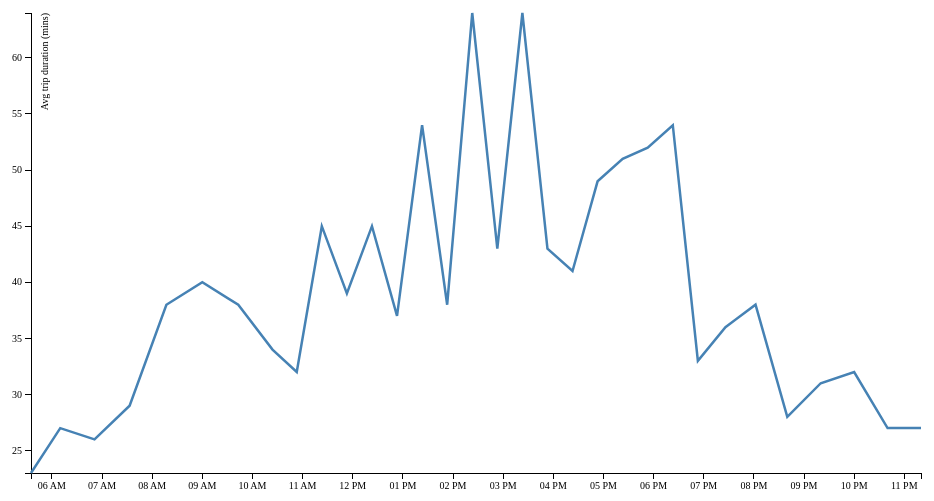
D3 v3 page, settled after 360 driven frames (6 s of simulated time); the page loaded 1 data file(s).



var margin = {top: 20, right: 20, bottom: 20, left: 50},
    width = 960 - margin.left - margin.right,
    height = 500 - margin.top - margin.bottom;

var parseDate = d3.time.format("%H:%M").parse;

var x = d3.time.scale()
    .domain([5, 24])
    .range([0, width]);

var y = d3.scale.linear()
    .range([height, 0]);


var xAxis = d3.svg.axis()
    .scale(x)
    .ticks(d3.time.hours, 1)
    .orient("bottom");


var yAxis = d3.svg.axis()
    .scale(y)
    .orient("left");

var line = d3.svg.line()
    .x(function(d) { return x(d.date); })
    .y(function(d) { return y(d.close); });

var svg = d3.select("body").append("svg")
    .attr("width", width + margin.left + margin.right)
    .attr("height", height + margin.top + margin.bottom)
  .append("g")
    .attr("transform", "translate(" + margin.left + "," + margin.top + ")");

d3.tsv("data-116-Outbound-2014-03-01.tsv", function(error, data) {
  data.forEach(function(d) {
    d.date = parseDate(d.date);
    d.close = +d.close;
  });

  x.domain(d3.extent(data, function(d) { return d.date; }));
  y.domain(d3.extent(data, function(d) { return d.close; }));

  svg.append("g")
      .attr("class", "x axis")
      .attr("transform", "translate(0," + height + ")")
      .call(xAxis);

  svg.append("g")
      .attr("class", "y axis")
      .call(yAxis)
    .append("text")
      .attr("transform", "rotate(-90)")
      .attr("y", 10)
      .attr("dy", ".71em")
      .style("text-anchor", "end")
      .text("Avg trip duration (mins)");

  svg.append("path")
      .datum(data)
      .attr("class", "line")
      .attr("d", line);
});



### data: data-116-Outbound-2014-03-01.tsv
date	close
05:35	23
06:10	27
06:51	26
07:33	29
08:17	38
09:00	40
09:43	38
10:24	34
10:53	32
11:23	45
11:53	39
12:23	45
12:53	37
13:23	54
13:53	38
14:23	64
14:53	43
15:23	64
15:53	43
16:23	41
16:53	49
17:23	51
17:53	52
18:23	54
18:53	33
19:26	36
20:02	38
20:40	28
21:20	31
22:00	32
22:40	27
23:20	27